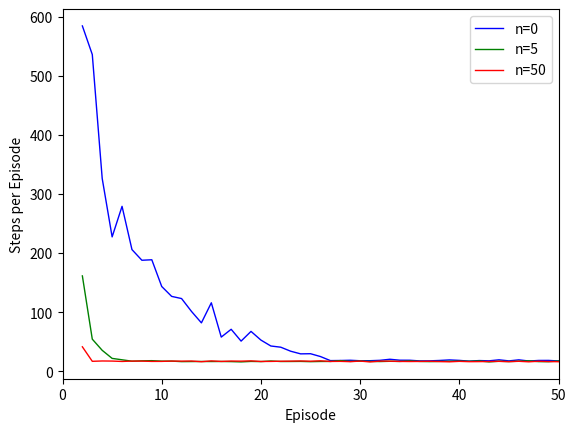

Write Python code to recreate this figure.
import random
import copy
import numpy as np
import matplotlib.pyplot as plt

maze = [
    ['0', '0', '0', '0', '0', '0', '0', '1', 'g'],
    ['0', '0', '1', '0', '0', '0', '0', '1', '0'],
    ['s', '0', '1', '0', '0', '0', '0', '1', '0'],
    ['0', '0', '1', '0', '0', '0', '0', '0', '0'],
    ['0', '0', '0', '0', '0', '1', '0', '0', '0'],
    ['0', '0', '0', '0', '0', '0', '0', '0', '0']
]

GAMMA = .95
ALPHA = .1
EPSILON = .1
SEED = 41
random.seed(SEED)

INITIAL_ACTION_VALUES = {
    (i, j): {
        'up': 0,
        'down': 0,
        'left': 0,
        'right': 0
    } for i in range(6) for j in range(9)
}

def next_state_and_reward(state, action):
    proposed_state = state
    if action == 'up':
        proposed_state = (state[0] - 1, state[1])
    elif action == 'down':
        proposed_state = (state[0] + 1, state[1])
    elif action == 'left':
        proposed_state = (state[0], state[1] - 1)
    elif action == 'right':
        proposed_state = (state[0], state[1] + 1)

    if proposed_state[0] < 0 or proposed_state[0] > 5 or proposed_state[1] < 0 or proposed_state[1] > 8:
        proposed_state = state

    if maze[proposed_state[0]][proposed_state[1]] == '1':
        proposed_state = state
   
    reward = 1 if maze[proposed_state[0]][proposed_state[1]] == 'g' else 0

    return proposed_state, reward

def get_action(state, q):
    if random.random() < EPSILON:
        return random.choice(['up', 'down', 'left', 'right'])
    else:
        max_q = max(q[state].values())
        actions = [action for action, value in q[state].items() if value == max_q]
        return random.choice(actions)

def get_greedy_action(state, q):
    max_q = max(q[state].values())
    actions = [action for action, value in q[state].items() if value == max_q]
    return random.choice(actions)

def generate_episode(q):
    s = (2, 0)
    episode = [s]
    reward = 0
    while maze[s[0]][s[1]] != 'g':
        a = get_greedy_action(s, q)
        s_prime, reward = next_state_and_reward(s, a)
        episode.append(s_prime)
        s = s_prime
    return episode

def update_model(model, s, a, s_prime, reward):
    if s not in model:
        model[s] = {}
    model[s][a] = (s_prime, reward)

def dyna_train(num_episodes, n, q):
    model = {}
    episode_steps = []
    completed_episodes = 0
    step = 1
    s = (2, 0)
    while completed_episodes < num_episodes:
        a = get_action(s, q)
        s_prime, reward = next_state_and_reward(s, a)
        q[s][a] += ALPHA * (reward + GAMMA * max(q[s_prime].values()) - q[s][a])
        update_model(model, s, a, s_prime, reward)

        for _ in range(n):
            dyna_s = random.choice(list(model.keys()))
            dyna_a = random.choice(list(model[dyna_s].keys()))
            dyna_s_prime, dyna_reward = model[dyna_s][dyna_a]
            q[dyna_s][dyna_a] += ALPHA * (dyna_reward + GAMMA * max(q[dyna_s_prime].values()) - q[dyna_s][dyna_a])

        s = s_prime
        if maze[s[0]][s[1]] == 'g':
            completed_episodes += 1
            episode_steps.append(step)
            step = 1
            s = (2, 0)
        else:
            step += 1

    return q, episode_steps

def get_avg_30_runs(num_episodes, n):
    planning_runs = []
    for _ in range(30):
        _, episode_steps = dyna_train(num_episodes, n, q=copy.deepcopy(INITIAL_ACTION_VALUES))
        planning_runs.append(episode_steps)

    return np.mean(planning_runs, axis=0).tolist()

avg_planning_0 = get_avg_30_runs(50, 0)
avg_planning_5 = get_avg_30_runs(50, 5)
avg_planning_50 = get_avg_30_runs(50, 50)

x = list(range(1, 51))
plt.plot(x[1:], avg_planning_0[1:], color='blue', label='n=0', linewidth=1)
plt.plot(x[1:], avg_planning_5[1:], color='green', label='n=5', linewidth=1)
plt.plot(x[1:], avg_planning_50[1:], color='red', label='n=50', linewidth=1)

plt.xlim(0, 50)
plt.xlabel('Episode')
plt.ylabel('Steps per Episode')
plt.legend()
plt.show()